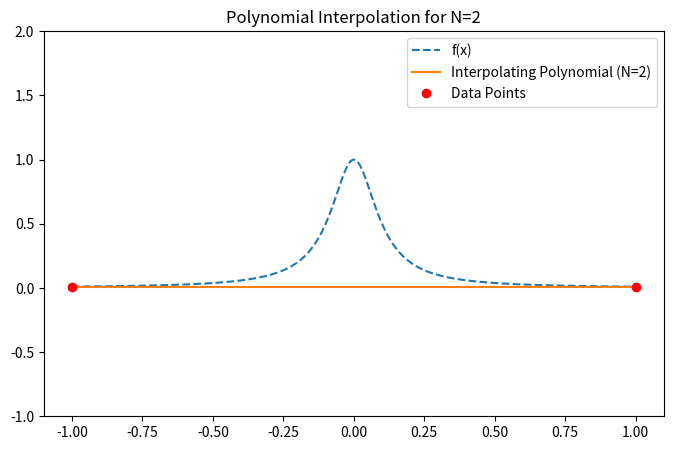
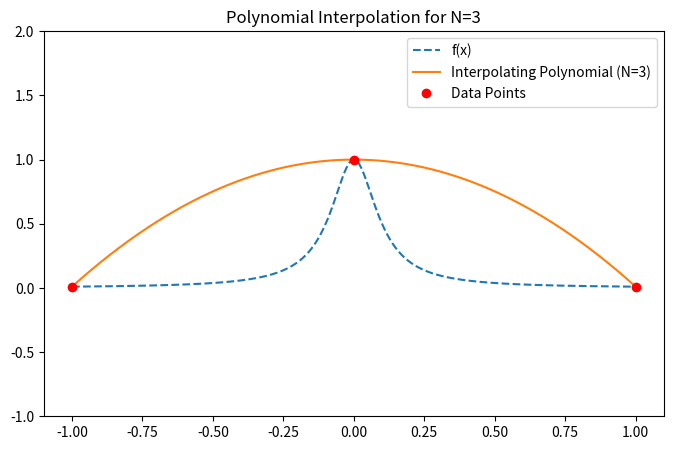
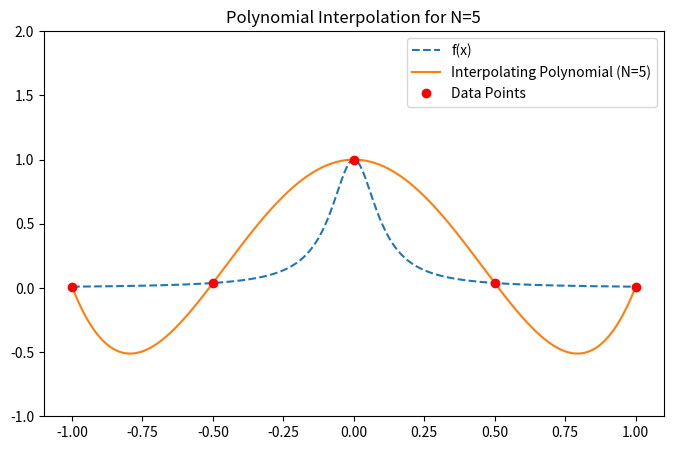
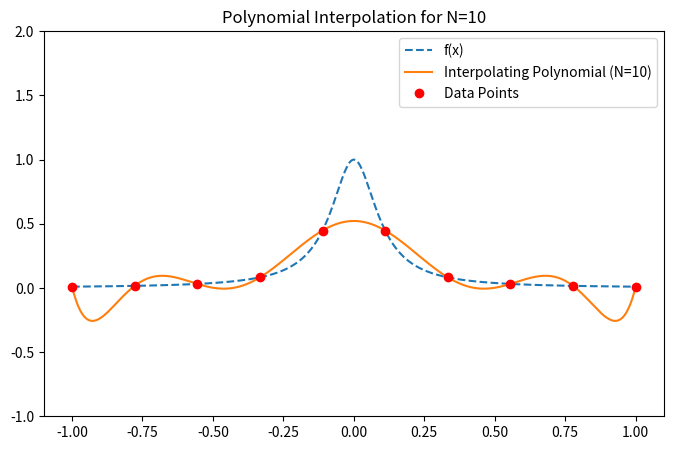
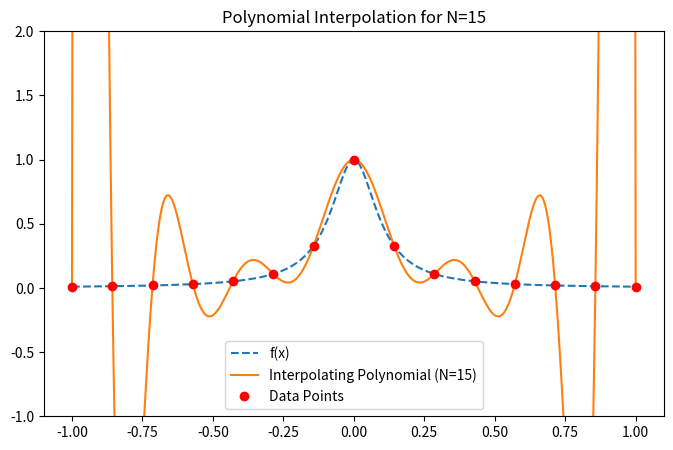
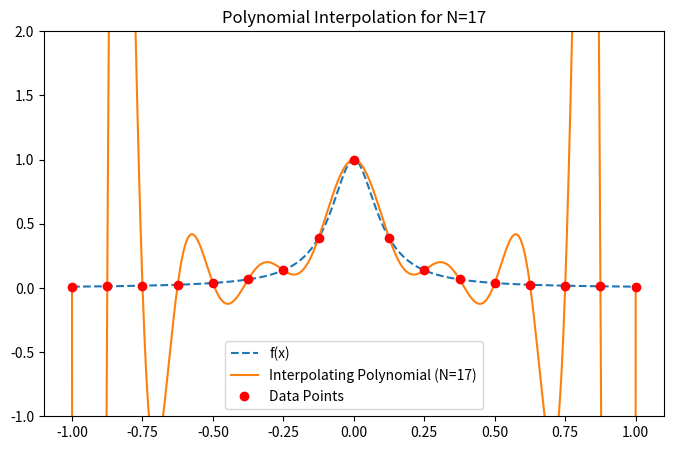
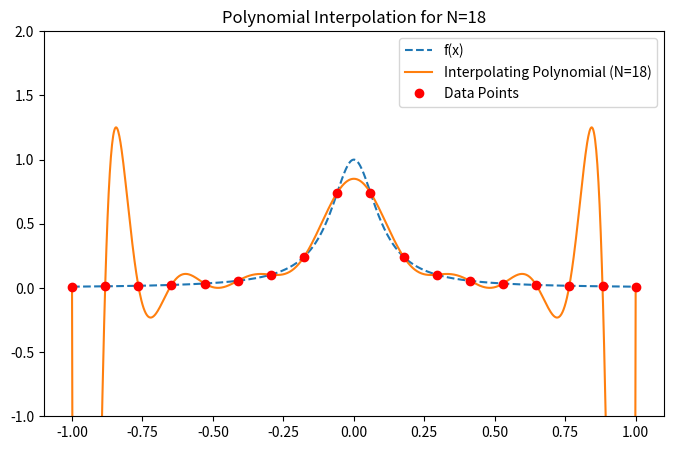
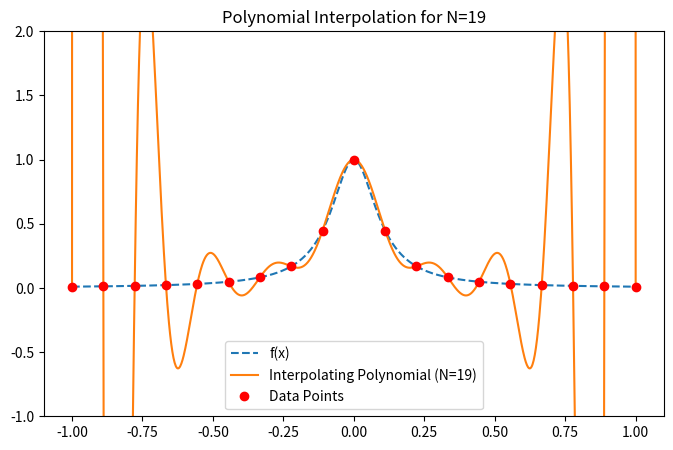
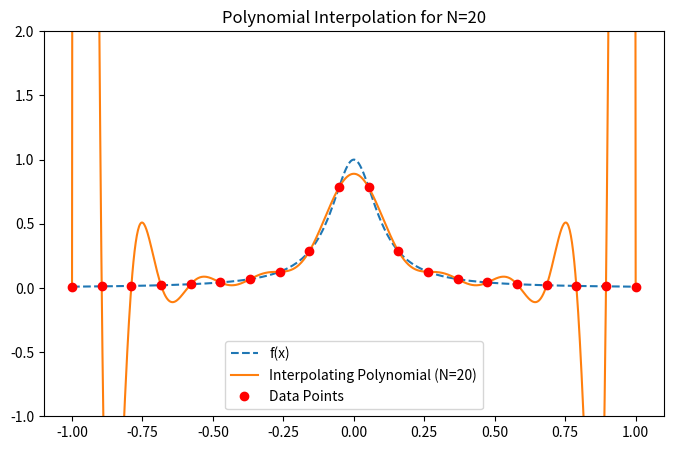
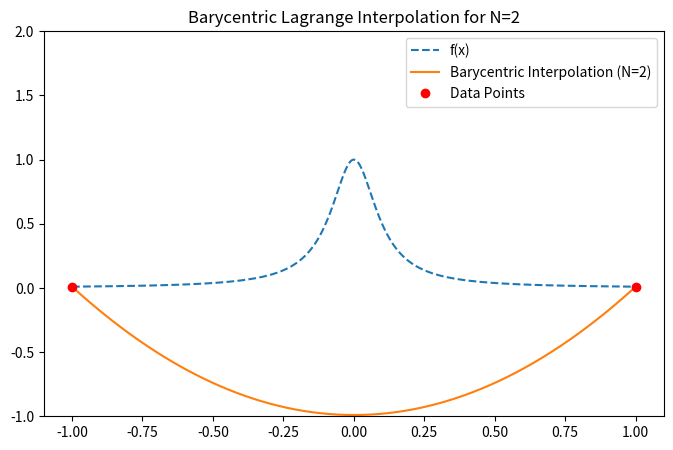
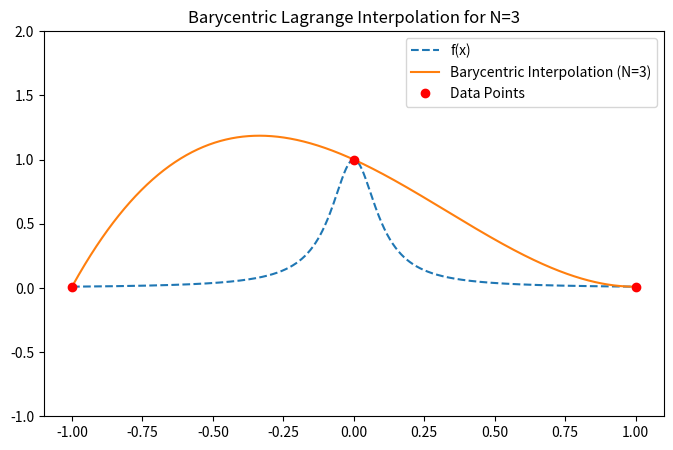
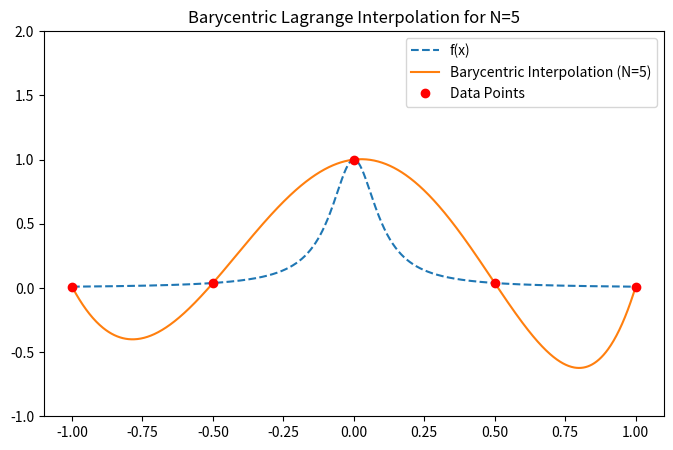
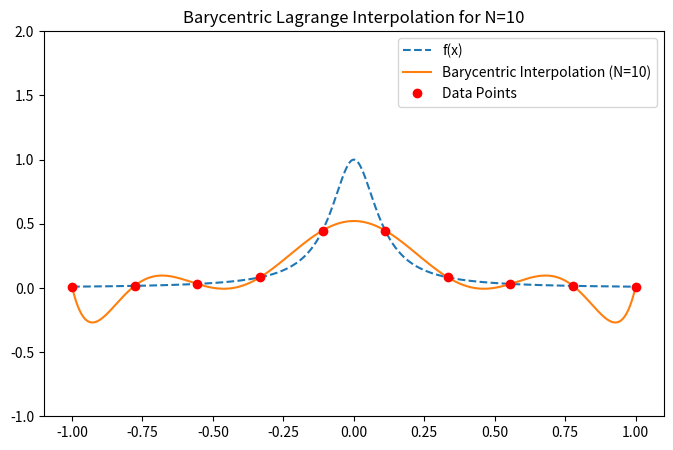
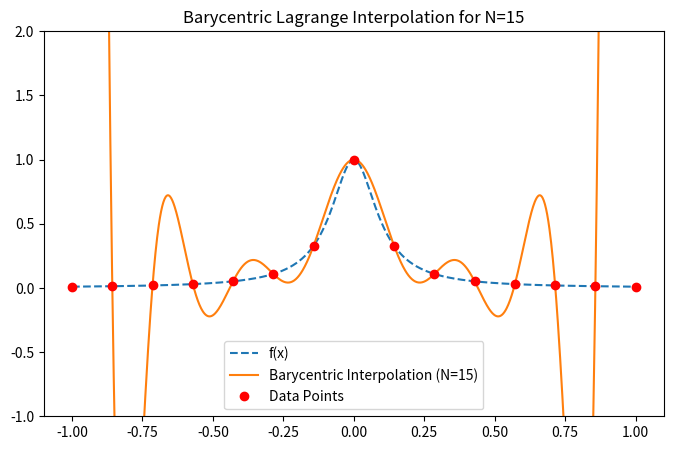
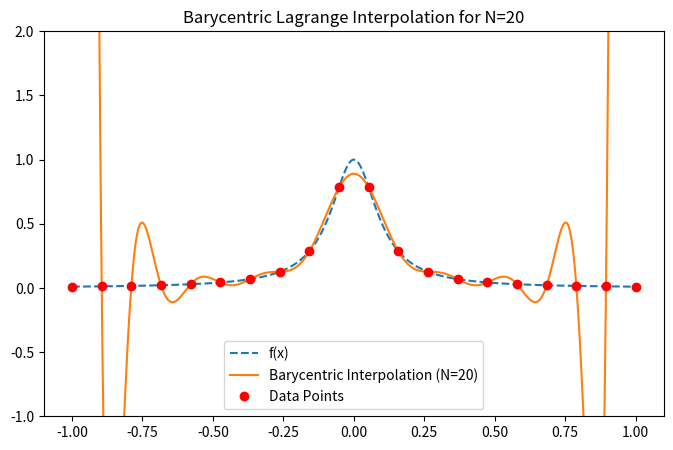
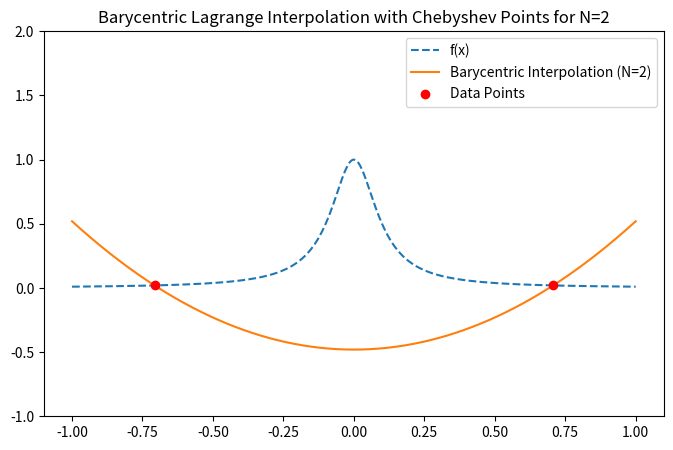

The matplotlib source for these figures, in order:
import numpy as np
import matplotlib.pyplot as plt

def f(x):
    return 1 / (1 + (10 * x) ** 2)

## Problem 1
def Vmat(x):
    n = len(x)
    V = np.zeros((n, n))
    for i in range(n):
        for j in range(n):
            V[i, j] = x[i] ** j
    return V

def C(x, y):
    V = Vmat(x)
    V_inv = np.linalg.inv(V)
    c = V_inv @ y
    return c

def p(c, x):
    y = np.zeros_like(x)
    for i in range(len(c)):
        y += c[i] * (x ** i)
    return y

def interp(N):
    h = 2 / (N - 1)
    x_points = np.array([-1 + (i - 1) * h for i in range(1, N + 1)])
    y_points = f(x_points)
    x_interp = np.linspace(-1, 1, 1001)
    
    c = C(x_points, y_points)
    y_poly = p(c, x_interp)
    
    # Plot results
    plt.figure(figsize=(8, 5))
    plt.plot(x_interp, f(x_interp), label='f(x)', linestyle='dashed')
    plt.plot(x_interp, y_poly, label=f'Interpolating Polynomial (N={N})')
    plt.plot(x_points, y_points, color='red', label='Data Points', marker='o',lw=0)
    plt.ylim(-1, 2)
    plt.legend()
    plt.title(f'Polynomial Interpolation for N={N}')
    plt.show()
    
for N in [2, 3, 5, 10, 15, 17, 18, 19, 20]:
   interp(N)


## Problem 2 (chose the first formula)
def weights(x):
    n = len(x)
    w = np.ones(n)
    for j in range(n):
        for i in range(n):
            if i != j:
                w[j] /= (x[j] - x[i])
    return w

def lagrange(x, y, w, x_interp):
    n = len(x)
    p = np.ones_like(x_interp)
    phi = np.ones_like(x_interp)
    
    for j in range(n):
        term = w[j] / (x_interp - x[j])
        phi *= (x_interp - x[j])
        p += term * y[j]
    
    p *= phi
    return p

def l_interp(N):
    h = 2 / (N - 1)
    x_points = np.array([-1 + (i - 1) * h for i in range(1, N + 1)])
    y_points = f(x_points)
    x_interp = np.linspace(-1, 1, 1001)
    
    w = weights(x_points)
    y_poly = lagrange(x_points, y_points, w, x_interp)
    
    plt.figure(figsize=(8, 5))
    plt.plot(x_interp, f(x_interp), label='f(x)', linestyle='dashed')
    plt.plot(x_interp, y_poly, label=f'Barycentric Interpolation (N={N})')
    plt.plot(x_points, y_points, color='red', label='Data Points', marker='o',lw=0)
    plt.ylim(-1, 2)
    plt.legend()
    plt.title(f'Barycentric Lagrange Interpolation for N={N}')
    plt.show()

for N in [2, 3, 5, 10, 15, 20]:
    l_interp(N)


# Problem 3
def chebyshev(N):
    x_points = np.array([np.cos((2 * j - 1) * np.pi / (2 * N)) for j in range(1, N + 1)])
    y_points = f(x_points)
    x_interp = np.linspace(-1, 1, 1001)
    
    w = weights(x_points)
    y_poly = lagrange(x_points, y_points, w, x_interp)
    
    plt.figure(figsize=(8, 5))
    plt.plot(x_interp, f(x_interp), label='f(x)', linestyle='dashed')
    plt.plot(x_interp, y_poly, label=f'Barycentric Interpolation (N={N})')
    plt.scatter(x_points, y_points, color='red', label='Data Points', zorder=3)
    plt.ylim(-1, 2)
    plt.legend()
    plt.title(f'Barycentric Lagrange Interpolation with Chebyshev Points for N={N}')
    plt.show()


for N in [2, 3, 5, 10, 15, 20]:
    chebyshev(N)